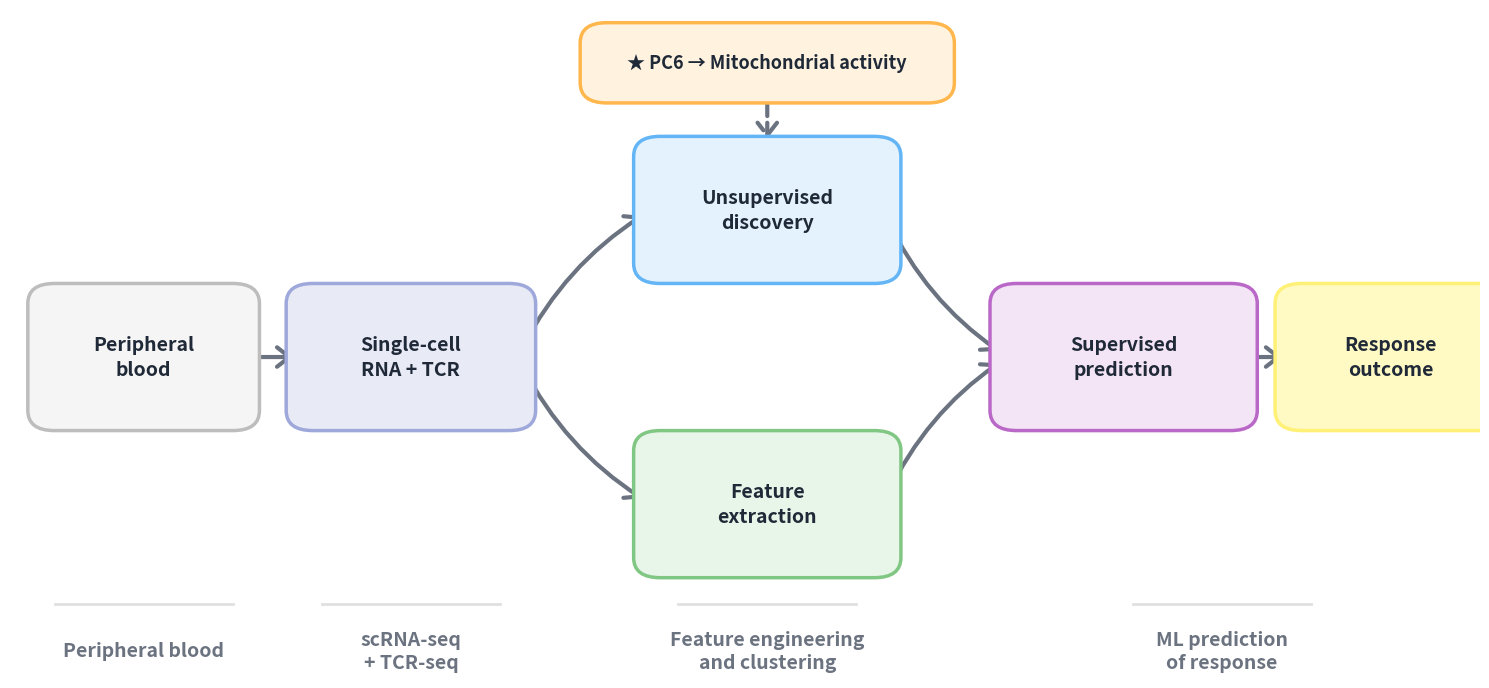

Generate this figure with matplotlib:
import matplotlib.pyplot as plt
import matplotlib.patches as patches
import matplotlib as mpl

# Use a standard font
mpl.rcParams['font.family'] = 'sans-serif'

def create_visual_abstract():
    # Wider figure to fit the linear/branched layout seamlessly
    fig, ax = plt.subplots(figsize=(15, 7), dpi=600)
    ax.axis('off')
    ax.set_xlim(0, 16.5)
    ax.set_ylim(-0.8, 9.2)

    c_base = '#F5F5F5'     # Gray
    c_b_edge = '#BDBDBD'
    c_seq = '#E8EAF6'      # Light Indigo
    c_s_edge = '#9FA8DA'
    c_rna = '#E3F2FD'      # Blue
    c_r_edge = '#64B5F6'
    c_tcr = '#E8F5E9'      # Green
    c_t_edge = '#81C784'
    c_int = '#F3E5F5'      # Purple
    c_i_edge = '#BA68C8'
    c_out = '#FFF9C4'      # Yellow theme for outcome
    c_o_edge = '#FFF176'
    c_pc6 = '#FFF3E0'      # Orange
    c_p_edge = '#FFB74D'

    def draw_box(center, text, width, height, facecolor, edgecolor, fontsize=14, bold=False):
        x = center[0] - width / 2
        y = center[1] - height / 2
        box = patches.FancyBboxPatch((x, y), width, height, 
                                     boxstyle='round,pad=0.2,rounding_size=0.3',
                                     linewidth=2.5, edgecolor=edgecolor, facecolor=facecolor, zorder=3)
        ax.add_patch(box)
        weight = 'bold' if bold else 'normal'
        ax.text(center[0], center[1], text, ha='center', va='center', fontsize=fontsize, 
                color='#1F2937', fontweight=weight, zorder=4, family='sans-serif', linespacing=1.4)
        return (x, x+width, y, y+height)

    def draw_arrow(start, end, connectionstyle='arc3,rad=0', linestyle='-'):
        ax.annotate('', xy=end, xycoords='data', xytext=start, textcoords='data',
                    arrowprops=dict(arrowstyle='->,head_length=0.9,head_width=0.7', 
                                    color='#6B7280', lw=3.0, shrinkA=8, shrinkB=8, 
                                    connectionstyle=connectionstyle, linestyle=linestyle), zorder=2)

    # Coords for internal boxes
    w_box, h_box = 2.6, 1.8
    
    p_blood = (1.5, 4.0)
    p_seq = (4.5, 4.0)
    p_unsup = (8.5, 6.2)
    p_feat = (8.5, 1.8)
    p_pred = (12.5, 4.0)
    p_out = (15.5, 4.0)
    
    p_pc6 = (8.5, 8.4)
    
    # Draw Internal Label Boxes
    draw_box(p_blood, 'Peripheral\nblood', 2.2, h_box, c_base, c_b_edge, bold=True)
    draw_box(p_seq, 'Single-cell\nRNA + TCR', 2.4, h_box, c_seq, c_s_edge, bold=True)
    draw_box(p_unsup, 'Unsupervised\ndiscovery', w_box, h_box, c_rna, c_r_edge, bold=True)
    draw_box(p_feat, 'Feature\nextraction', w_box, h_box, c_tcr, c_t_edge, bold=True)
    draw_box(p_pred, 'Supervised\nprediction', w_box, h_box, c_int, c_i_edge, bold=True)
    draw_box(p_out, 'Response\noutcome', 2.2, h_box, c_out, c_o_edge, bold=True)
    
    # Draw PC6 Highlight Box
    draw_box(p_pc6, '★ PC6 → Mitochondrial activity', 3.8, 0.8, c_pc6, c_p_edge, fontsize=13, bold=True)

    # Draw Arrows
    draw_arrow((p_blood[0]+1.1, p_blood[1]), (p_seq[0]-1.2, p_seq[1]))
    
    # Splitting to RNA / TCR paths
    draw_arrow((p_seq[0]+1.2, p_seq[1]), (p_unsup[0]-1.3, p_unsup[1]), connectionstyle='arc3,rad=-0.15')
    draw_arrow((p_seq[0]+1.2, p_seq[1]), (p_feat[0]-1.3, p_feat[1]), connectionstyle='arc3,rad=0.15')
    
    # Merging back into prediction
    draw_arrow((p_unsup[0]+1.3, p_unsup[1]), (p_pred[0]-1.3, p_pred[1]), connectionstyle='arc3,rad=0.15')
    draw_arrow((p_feat[0]+1.3, p_feat[1]), (p_pred[0]-1.3, p_pred[1]), connectionstyle='arc3,rad=-0.15')
    
    # Final step
    draw_arrow((p_pred[0]+1.3, p_pred[1]), (p_out[0]-1.1, p_out[1]))
    
    # PC6 to Unsupervised discovery
    draw_arrow((p_pc6[0], p_pc6[1]-0.4), (p_unsup[0], p_unsup[1]+0.9), linestyle='--')

    # Draw the exactly 4 bottom Phase labels mapping the steps
    phases = [
        (1.5, 'Peripheral blood'),
        (4.5, 'scRNA-seq\n+ TCR-seq'),
        (8.5, 'Feature engineering\nand clustering'),
        (13.6, 'ML prediction\nof response') # covers both modeling and output phases roughly
    ]
    
    for x, text in phases:
        ax.text(x, -0.4, text, ha='center', va='center', fontsize=14, 
                color='#6B7280', fontweight='bold', family='sans-serif', linespacing=1.3)
        ax.plot([x-1.0, x+1.0], [0.3, 0.3], color='#E0E0E0', lw=2)

    plt.tight_layout()
    plt.savefig('visual_abstract.png', bbox_inches='tight', dpi=600)
    plt.savefig('visual_abstract.pdf', bbox_inches='tight', dpi=600)
    print('Visual abstract correctly structured with exactly 4 base steps!')

if __name__ == '__main__':
    create_visual_abstract()
